Photos from the image-classification dataset "BirdTerrainData" in the GitHub repository Max-Highsmith/TerrainClassifier. Its 3 classes are: land, mixed terrain, water.

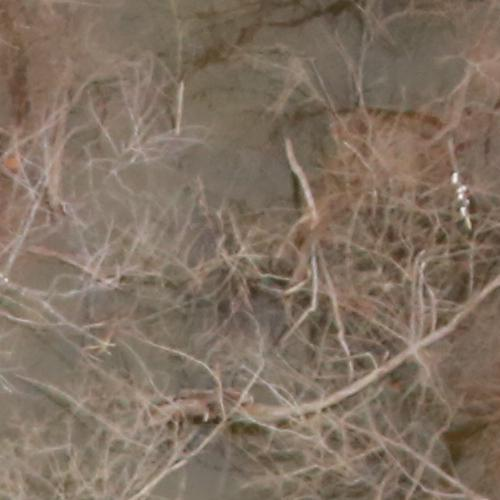
Label: mixed terrain

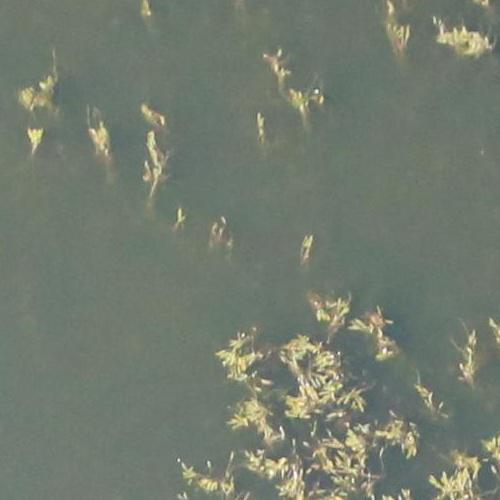
Label: mixed terrain

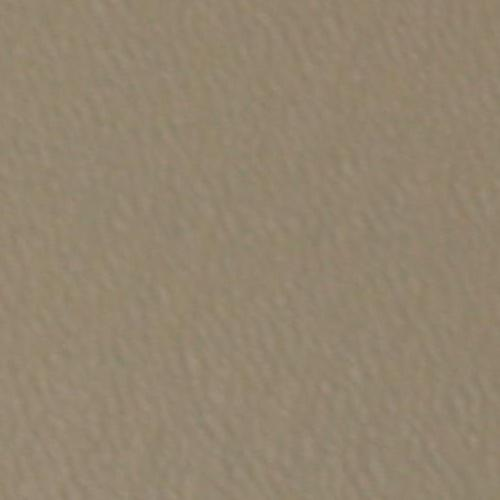
Label: water

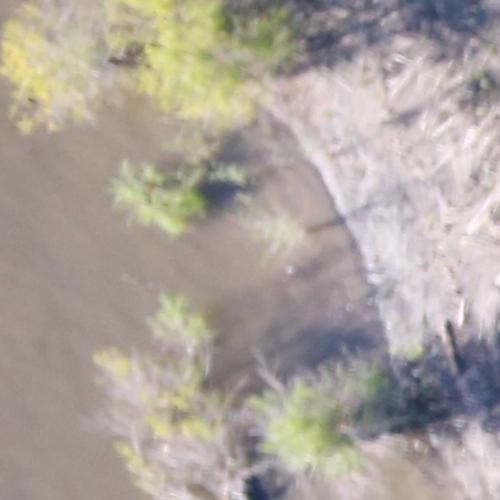
Label: land

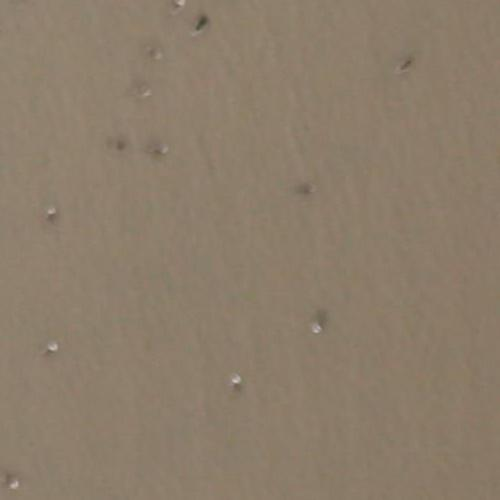
Label: water

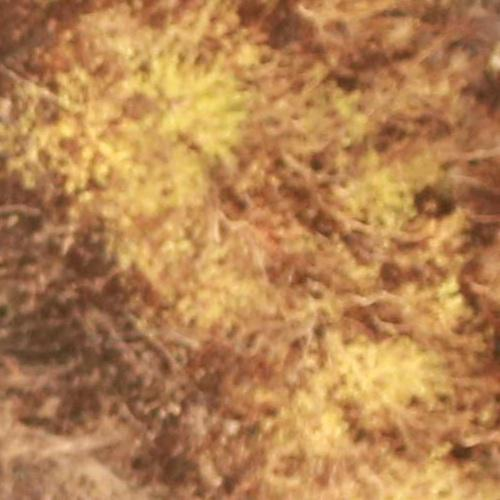
Label: land
